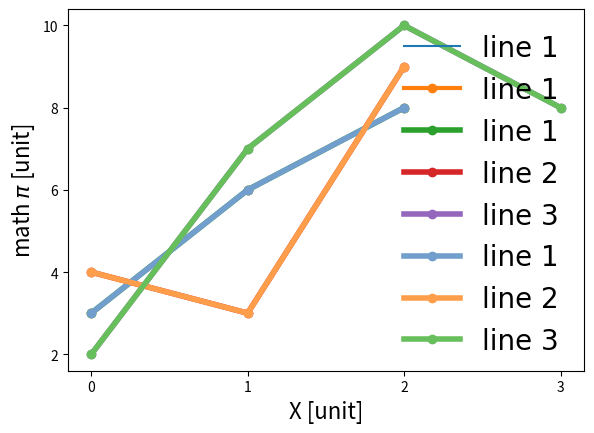

Reproduce this figure in Python. (Note: this script raises an exception after producing the figure.)
import matplotlib.pyplot as plt
import matplotlib as mpl

plt.figure(1)
plt.plot([0,1,2],[3,6,8],'-',label="line 1")
plt.xlabel("X [unit]")
plt.ylabel(r"math $\pi$ [unit]")
plt.legend(loc="best")
plt.show()

plt.figure(1)
plt.plot([0,1,2],[3,6,8],'-o',label="line 1",linewidth=3)
plt.xlabel("X [unit]",fontsize=16)
plt.ylabel(r"math $\pi$ [unit]",fontsize=16)
plt.legend(loc="best",frameon=False)
plt.show()

plt.rcParams["font.family"] = "Poppins"
plt.rcParams["figure.figsize"] = 12, 8
plt.rcParams["axes.spines.top"] = False
plt.rcParams["axes.spines.right"] = False
plt.rcParams["font.size"] = 22
plt.rcParams["figure.titlesize"] = "xx-large"
plt.rcParams["xtick.labelsize"] = "medium"
plt.rcParams["ytick.labelsize"] = "medium"

plt.figure(1)
plt.plot([0,1,2],[3,6,8],'-o',label="line 1",linewidth=4)
plt.plot([0,1,2],[4,3,9],'-o',label="line 2",linewidth=4)
plt.plot([0,1,2,3],[2,7,10,8],'-o',label="line 3",linewidth=4)
plt.xlabel("X [unit]")
plt.ylabel(r"math $\pi$ [unit]")
plt.legend(loc="best",frameon=False,fontsize=20)
plt.tight_layout()
plt.show()

# color
tot = 255.0; colors = {}
colors["b"] = (114./tot, 158./tot, 206./tot)
colors["o"] = (255./tot, 158./tot, 74./tot)
colors["g"]  = (103./tot, 191./tot, 92./tot)
colors["m"]   = (173./tot, 139./tot, 201./tot)
colors["r"] = (237./tot, 102./tot, 93./tot)

plt.figure(1)
plt.plot([0,1,2],[3,6,8],'-o',color=colors["b"],label="line 1",linewidth=4)
plt.plot([0,1,2],[4,3,9],'-o',color=colors["o"],label="line 2",linewidth=4)
plt.plot([0,1,2,3],[2,7,10,8],'-o',color=colors["g"],label="line 3",linewidth=4)
plt.xlabel("X [unit]")
plt.ylabel(r"math $\pi$ [unit]")
plt.legend(loc="best",frameon=False,fontsize=20)
plt.tight_layout()
plt.show()



import matplotlib.pyplot as plt
plt.style.use(['science','notebook'])

plt.figure(1)
plt.plot([0,1,2],[3,6,8],'-o',label="line 1")
plt.plot([0,1,2],[4,3,9],'-o',label="line 2")
plt.plot([0,1,2,3],[2,7,10,8],'-o',label="line 3")
plt.xlabel("X (unit)")
plt.ylabel(r"math $\pi$ (unit)")
plt.legend(loc="best",frameon=False)
plt.tight_layout()
plt.savefig('fig_sciplots.pdf')